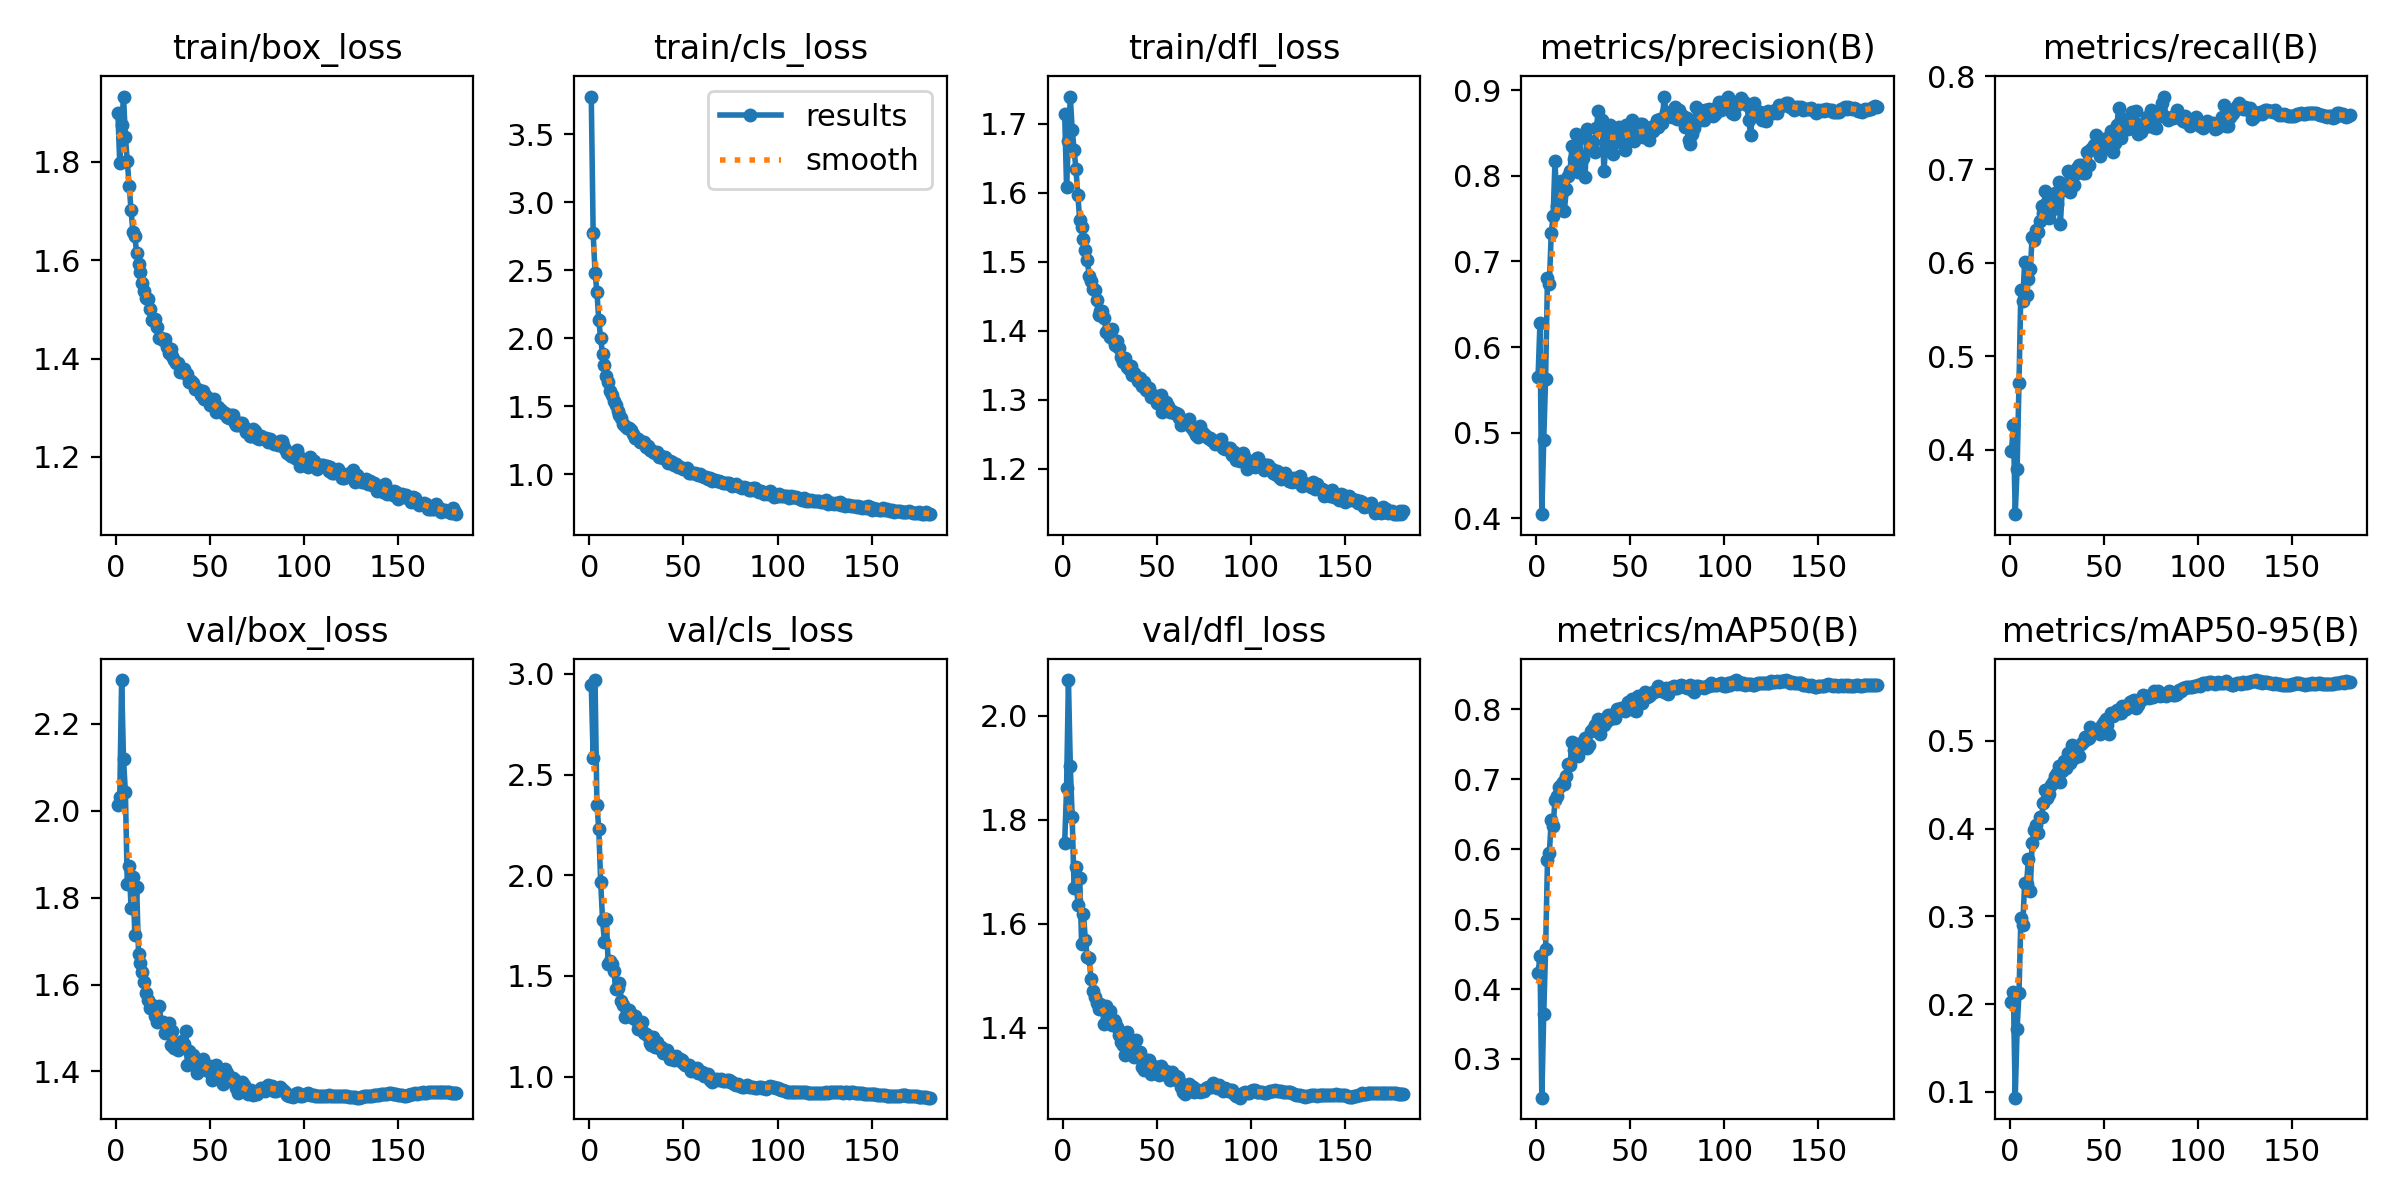

The file beside this chart, header and first rows:
epoch, time, train/box_loss, train/cls_loss, train/dfl_loss, metrics/precision(B), metrics/recall(B), metrics/mAP50(B), metrics/mAP50-95(B), val/box_loss, val/cls_loss, val/dfl_loss, lr/pg0, lr/pg1, lr/pg2
1, 159.9, 1.899, 3.777, 1.714, 0.5652, 0.3986, 0.4224, 0.2021, 2.014, 2.946, 1.756, 0.003327, 0.003327, 0.003327
2, 301.2, 1.797, 2.772, 1.609, 0.6279, 0.4258, 0.447, 0.2137, 2.032, 2.584, 1.86, 0.006647, 0.006647, 0.006647
3, 438.1, 1.874, 2.482, 1.675, 0.4048, 0.3308, 0.2446, 0.09342, 2.301, 2.969, 2.068, 0.009954, 0.009954, 0.009954
4, 574.3, 1.933, 2.341, 1.739, 0.4908, 0.3794, 0.3639, 0.1721, 2.119, 2.35, 1.903, 0.009941, 0.009941, 0.009941
5, 709.5, 1.851, 2.131, 1.691, 0.5632, 0.4714, 0.4566, 0.2122, 2.043, 2.227, 1.804, 0.009921, 0.009921, 0.009921
6, 847.1, 1.803, 2.001, 1.662, 0.6803, 0.5712, 0.584, 0.2978, 1.831, 1.965, 1.668, 0.009901, 0.009901, 0.009901
7, 983.2, 1.752, 1.882, 1.634, 0.674, 0.5595, 0.5944, 0.2898, 1.873, 1.777, 1.709, 0.009881, 0.009881, 0.009881
8, 1120, 1.702, 1.803, 1.596, 0.7332, 0.601, 0.6419, 0.3384, 1.777, 1.667, 1.636, 0.009861, 0.009861, 0.009861
9, 1255, 1.657, 1.725, 1.56, 0.7527, 0.5652, 0.6331, 0.3368, 1.847, 1.784, 1.689, 0.009842, 0.009842, 0.009842
10, 1392, 1.649, 1.678, 1.551, 0.8176, 0.5826, 0.6708, 0.3656, 1.713, 1.559, 1.561, 0.009822, 0.009822, 0.009822
11, 1528, 1.615, 1.613, 1.533, 0.7646, 0.593, 0.6755, 0.3293, 1.824, 1.574, 1.618, 0.009802, 0.009802, 0.009802
12, 1664, 1.593, 1.581, 1.517, 0.7623, 0.6277, 0.6888, 0.384, 1.669, 1.558, 1.57, 0.009782, 0.009782, 0.009782
13, 1803, 1.577, 1.538, 1.503, 0.7942, 0.6243, 0.6912, 0.3982, 1.649, 1.525, 1.535, 0.009762, 0.009762, 0.009762
14, 1939, 1.554, 1.507, 1.48, 0.7824, 0.6356, 0.6962, 0.4038, 1.628, 1.433, 1.534, 0.009743, 0.009743, 0.009743
15, 2075, 1.537, 1.468, 1.473, 0.7592, 0.6335, 0.6929, 0.395, 1.606, 1.44, 1.494, 0.009723, 0.009723, 0.009723
16, 2210, 1.524, 1.436, 1.46, 0.7843, 0.6453, 0.7048, 0.413, 1.581, 1.467, 1.47, 0.009703, 0.009703, 0.009703
17, 2345, 1.521, 1.413, 1.459, 0.7995, 0.6612, 0.7216, 0.4137, 1.565, 1.375, 1.459, 0.009683, 0.009683, 0.009683
18, 2480, 1.5, 1.371, 1.444, 0.8052, 0.6539, 0.7211, 0.429, 1.546, 1.357, 1.447, 0.009663, 0.009663, 0.009663
19, 2615, 1.479, 1.357, 1.422, 0.8341, 0.6772, 0.7528, 0.4436, 1.553, 1.295, 1.436, 0.009644, 0.009644, 0.009644
20, 2747, 1.476, 1.338, 1.428, 0.8199, 0.665, 0.7417, 0.4347, 1.551, 1.321, 1.445, 0.009624, 0.009624, 0.009624
21, 2880, 1.481, 1.339, 1.429, 0.8489, 0.6483, 0.7409, 0.4398, 1.528, 1.332, 1.435, 0.009604, 0.009604, 0.009604
22, 3009, 1.464, 1.323, 1.419, 0.8042, 0.6579, 0.7336, 0.4497, 1.514, 1.312, 1.407, 0.009584, 0.009584, 0.009584
23, 3137, 1.442, 1.296, 1.399, 0.8438, 0.6579, 0.7479, 0.4534, 1.55, 1.291, 1.441, 0.009564, 0.009564, 0.009564
24, 3267, 1.443, 1.27, 1.397, 0.8198, 0.6752, 0.7518, 0.4597, 1.513, 1.301, 1.417, 0.009545, 0.009545, 0.009545
25, 3398, 1.438, 1.266, 1.39, 0.8211, 0.6633, 0.7498, 0.4635, 1.514, 1.279, 1.432, 0.009525, 0.009525, 0.009525
26, 3534, 1.441, 1.257, 1.402, 0.7988, 0.687, 0.7589, 0.4718, 1.489, 1.234, 1.405, 0.009505, 0.009505, 0.009505
27, 3664, 1.423, 1.236, 1.387, 0.854, 0.6418, 0.7448, 0.4529, 1.505, 1.253, 1.416, 0.009485, 0.009485, 0.009485
28, 3792, 1.411, 1.235, 1.38, 0.8408, 0.6777, 0.7491, 0.466, 1.511, 1.271, 1.41, 0.009465, 0.009465, 0.009465
29, 3922, 1.42, 1.242, 1.385, 0.8341, 0.6815, 0.7695, 0.4768, 1.462, 1.218, 1.401, 0.009446, 0.009446, 0.009446
30, 4050, 1.404, 1.199, 1.375, 0.8392, 0.6789, 0.7719, 0.4696, 1.494, 1.212, 1.386, 0.009426, 0.009426, 0.009426
31, 4180, 1.398, 1.211, 1.362, 0.8281, 0.6987, 0.778, 0.4863, 1.455, 1.203, 1.372, 0.009406, 0.009406, 0.009406
32, 4313, 1.39, 1.176, 1.354, 0.8556, 0.6755, 0.7739, 0.4743, 1.465, 1.169, 1.368, 0.009386, 0.009386, 0.009386
33, 4443, 1.391, 1.178, 1.361, 0.876, 0.6831, 0.7855, 0.4957, 1.448, 1.156, 1.347, 0.009366, 0.009366, 0.009366
34, 4573, 1.372, 1.168, 1.347, 0.8574, 0.6831, 0.7647, 0.4807, 1.463, 1.195, 1.392, 0.009347, 0.009347, 0.009347
35, 4703, 1.378, 1.158, 1.344, 0.8648, 0.6956, 0.7844, 0.4856, 1.469, 1.145, 1.356, 0.009327, 0.009327, 0.009327
36, 4836, 1.378, 1.162, 1.348, 0.8055, 0.7011, 0.7769, 0.4872, 1.464, 1.174, 1.373, 0.009307, 0.009307, 0.009307
37, 4970, 1.368, 1.129, 1.336, 0.8349, 0.7052, 0.7824, 0.4823, 1.493, 1.141, 1.374, 0.009287, 0.009287, 0.009287
38, 5103, 1.368, 1.132, 1.339, 0.8573, 0.7052, 0.7915, 0.4961, 1.415, 1.149, 1.344, 0.009267, 0.009267, 0.009267
39, 5234, 1.352, 1.121, 1.335, 0.8587, 0.696, 0.7868, 0.4992, 1.446, 1.118, 1.376, 0.009248, 0.009248, 0.009248
40, 5369, 1.353, 1.126, 1.327, 0.8534, 0.6967, 0.7922, 0.5044, 1.437, 1.115, 1.349, 0.009228, 0.009228, 0.009228
41, 5499, 1.351, 1.105, 1.331, 0.8256, 0.7183, 0.7889, 0.502, 1.437, 1.133, 1.354, 0.009208, 0.009208, 0.009208
42, 5632, 1.339, 1.086, 1.319, 0.8389, 0.7047, 0.787, 0.5038, 1.421, 1.112, 1.325, 0.009188, 0.009188, 0.009188
43, 5761, 1.339, 1.097, 1.325, 0.8447, 0.7204, 0.8003, 0.5163, 1.395, 1.085, 1.32, 0.009168, 0.009168, 0.009168
44, 5890, 1.336, 1.088, 1.314, 0.8571, 0.7228, 0.7975, 0.5091, 1.419, 1.102, 1.336, 0.009149, 0.009149, 0.009149
45, 6021, 1.326, 1.067, 1.313, 0.8397, 0.7263, 0.8023, 0.5117, 1.419, 1.083, 1.339, 0.009129, 0.009129, 0.009129
46, 6151, 1.335, 1.08, 1.316, 0.8528, 0.7369, 0.8002, 0.5096, 1.429, 1.1, 1.338, 0.009109, 0.009109, 0.009109
47, 6277, 1.318, 1.054, 1.304, 0.8297, 0.7219, 0.7981, 0.5106, 1.405, 1.082, 1.312, 0.009089, 0.009089, 0.009089
48, 6406, 1.324, 1.053, 1.307, 0.8593, 0.7147, 0.8023, 0.5081, 1.407, 1.089, 1.326, 0.009069, 0.009069, 0.009069
49, 6537, 1.319, 1.049, 1.303, 0.8475, 0.7216, 0.8106, 0.5177, 1.402, 1.083, 1.317, 0.00905, 0.00905, 0.00905
50, 6664, 1.306, 1.042, 1.295, 0.8422, 0.7329, 0.809, 0.5217, 1.412, 1.07, 1.324, 0.00903, 0.00903, 0.00903
51, 6794, 1.308, 1.037, 1.297, 0.8648, 0.733, 0.8145, 0.5246, 1.38, 1.056, 1.308, 0.00901, 0.00901, 0.00901
52, 6924, 1.318, 1.051, 1.306, 0.8401, 0.7301, 0.7991, 0.5176, 1.399, 1.057, 1.327, 0.00899, 0.00899, 0.00899
53, 7050, 1.291, 1.012, 1.282, 0.8451, 0.7344, 0.7979, 0.5079, 1.414, 1.056, 1.318, 0.00897, 0.00897, 0.00897
54, 7184, 1.301, 1.013, 1.294, 0.8481, 0.7416, 0.8186, 0.532, 1.397, 1.03, 1.311, 0.008951, 0.008951, 0.008951
55, 7316, 1.297, 1.01, 1.297, 0.8603, 0.7183, 0.8101, 0.5279, 1.395, 1.044, 1.316, 0.008931, 0.008931, 0.008931
56, 7447, 1.295, 1.007, 1.291, 0.8604, 0.7286, 0.8087, 0.532, 1.379, 1.032, 1.308, 0.008911, 0.008911, 0.008911
57, 7577, 1.29, 1.004, 1.282, 0.8458, 0.7475, 0.8167, 0.5356, 1.372, 1.045, 1.3, 0.008891, 0.008891, 0.008891
58, 7707, 1.289, 0.9948, 1.284, 0.8498, 0.7659, 0.8245, 0.5321, 1.405, 1.019, 1.315, 0.008871, 0.008871, 0.008871
59, 7837, 1.282, 1.007, 1.281, 0.8532, 0.7336, 0.8172, 0.5314, 1.397, 1.019, 1.301, 0.008852, 0.008852, 0.008852
60, 7968, 1.28, 0.9884, 1.28, 0.8415, 0.7518, 0.8195, 0.5399, 1.381, 1.021, 1.307, 0.008832, 0.008832, 0.008832
... 121 more rows
